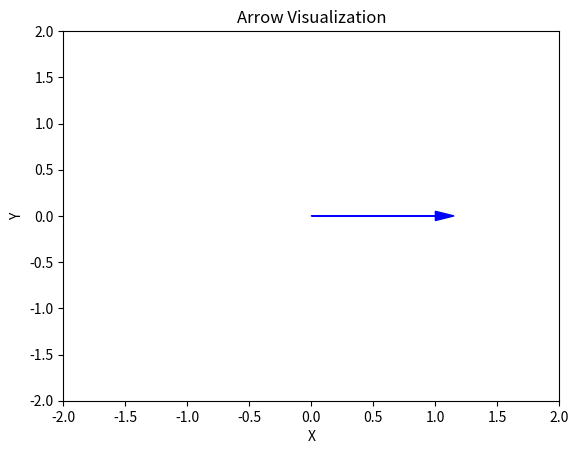
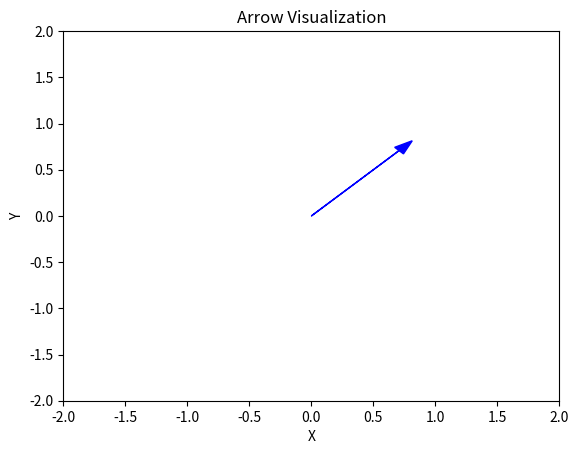
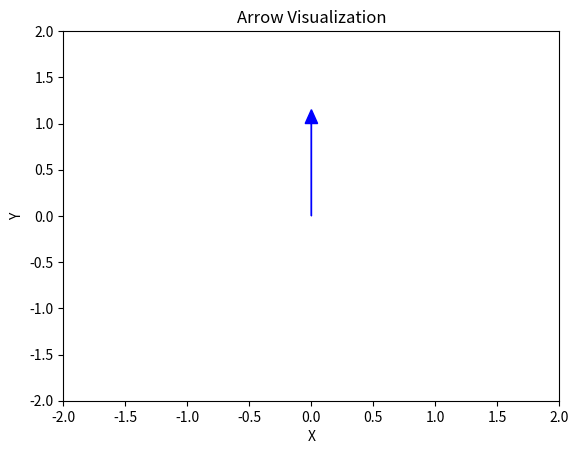

These figures' Python source, in order:
import math
import matplotlib.pyplot as plt

def draw_arrow(x, y, angle):
    arrow_length = 1  # Length of the arrow

    # Calculate the endpoint of the arrow
    arrow_end_x = x + arrow_length * math.cos(math.radians(angle))
    arrow_end_y = y + arrow_length * math.sin(math.radians(angle))

    # Create a figure and axes
    fig, ax = plt.subplots()

    # Plot the arrow
    ax.arrow(x, y, arrow_end_x - x, arrow_end_y - y, head_width=0.1, head_length=0.15, fc='blue', ec='blue')

    # Set the x and y axis limits
    ax.set_xlim([-2, 2])
    ax.set_ylim([-2, 2])

    # Set labels and title
    ax.set_xlabel('X')
    ax.set_ylabel('Y')
    ax.set_title('Arrow Visualization')

    # Display the plot
    plt.show()

# Example usage
draw_arrow(0, 0, 0)
draw_arrow(0, 0, 45)
draw_arrow(0, 0, 90)